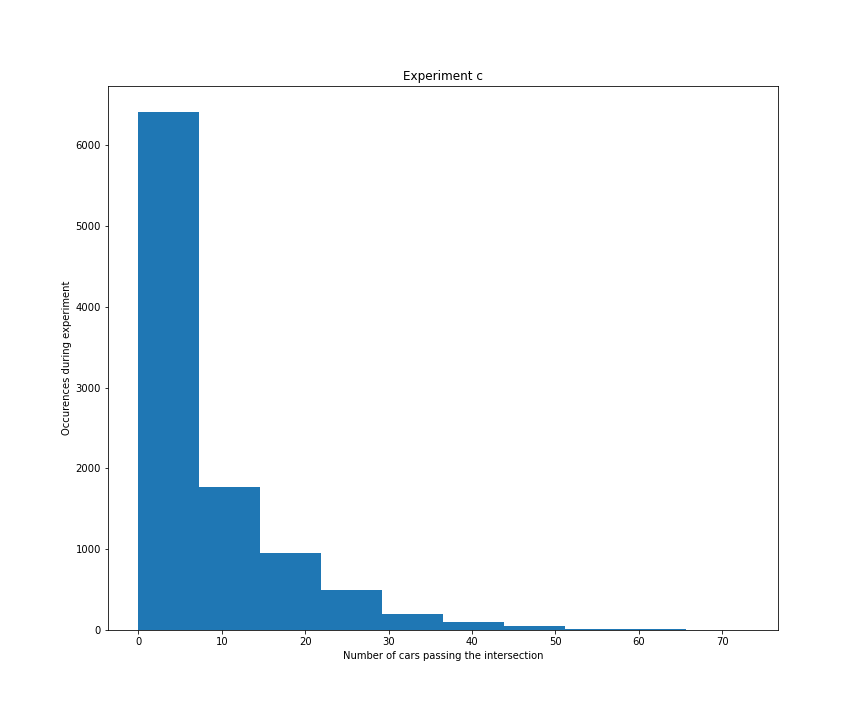

Source data for this figure (header and first rows):
Intersection id; number of passing cars
0; 1.0
1; 0.0
2; 2.0
3; 2.0
4; 2.0
5; 0.0
6; 0.0
7; 0.0
8; 0.0
9; 0.0
10; 0.0
11; 0.0
12; 0.0
13; 1.0
14; 1.0
15; 1.0
16; 0.0
17; 1.0
18; 1.0
19; 1.0
20; 0.0
21; 0.0
22; 0.0
23; 0.0
24; 6.0
25; 6.0
26; 6.0
27; 0.0
28; 0.0
29; 3.0
30; 3.0
31; 6.0
32; 5.0
33; 2.0
34; 2.0
35; 0.0
36; 0.0
37; 0.0
38; 0.0
39; 0.0
40; 0.0
41; 0.0
42; 0.0
43; 2.0
44; 10.0
45; 10.0
46; 10.0
47; 10.0
48; 10.0
49; 12.0
50; 2.0
51; 2.0
52; 2.0
53; 0.0
54; 3.0
55; 3.0
56; 40.0
57; 38.0
58; 38.0
59; 0.0
... 9,940 more rows
